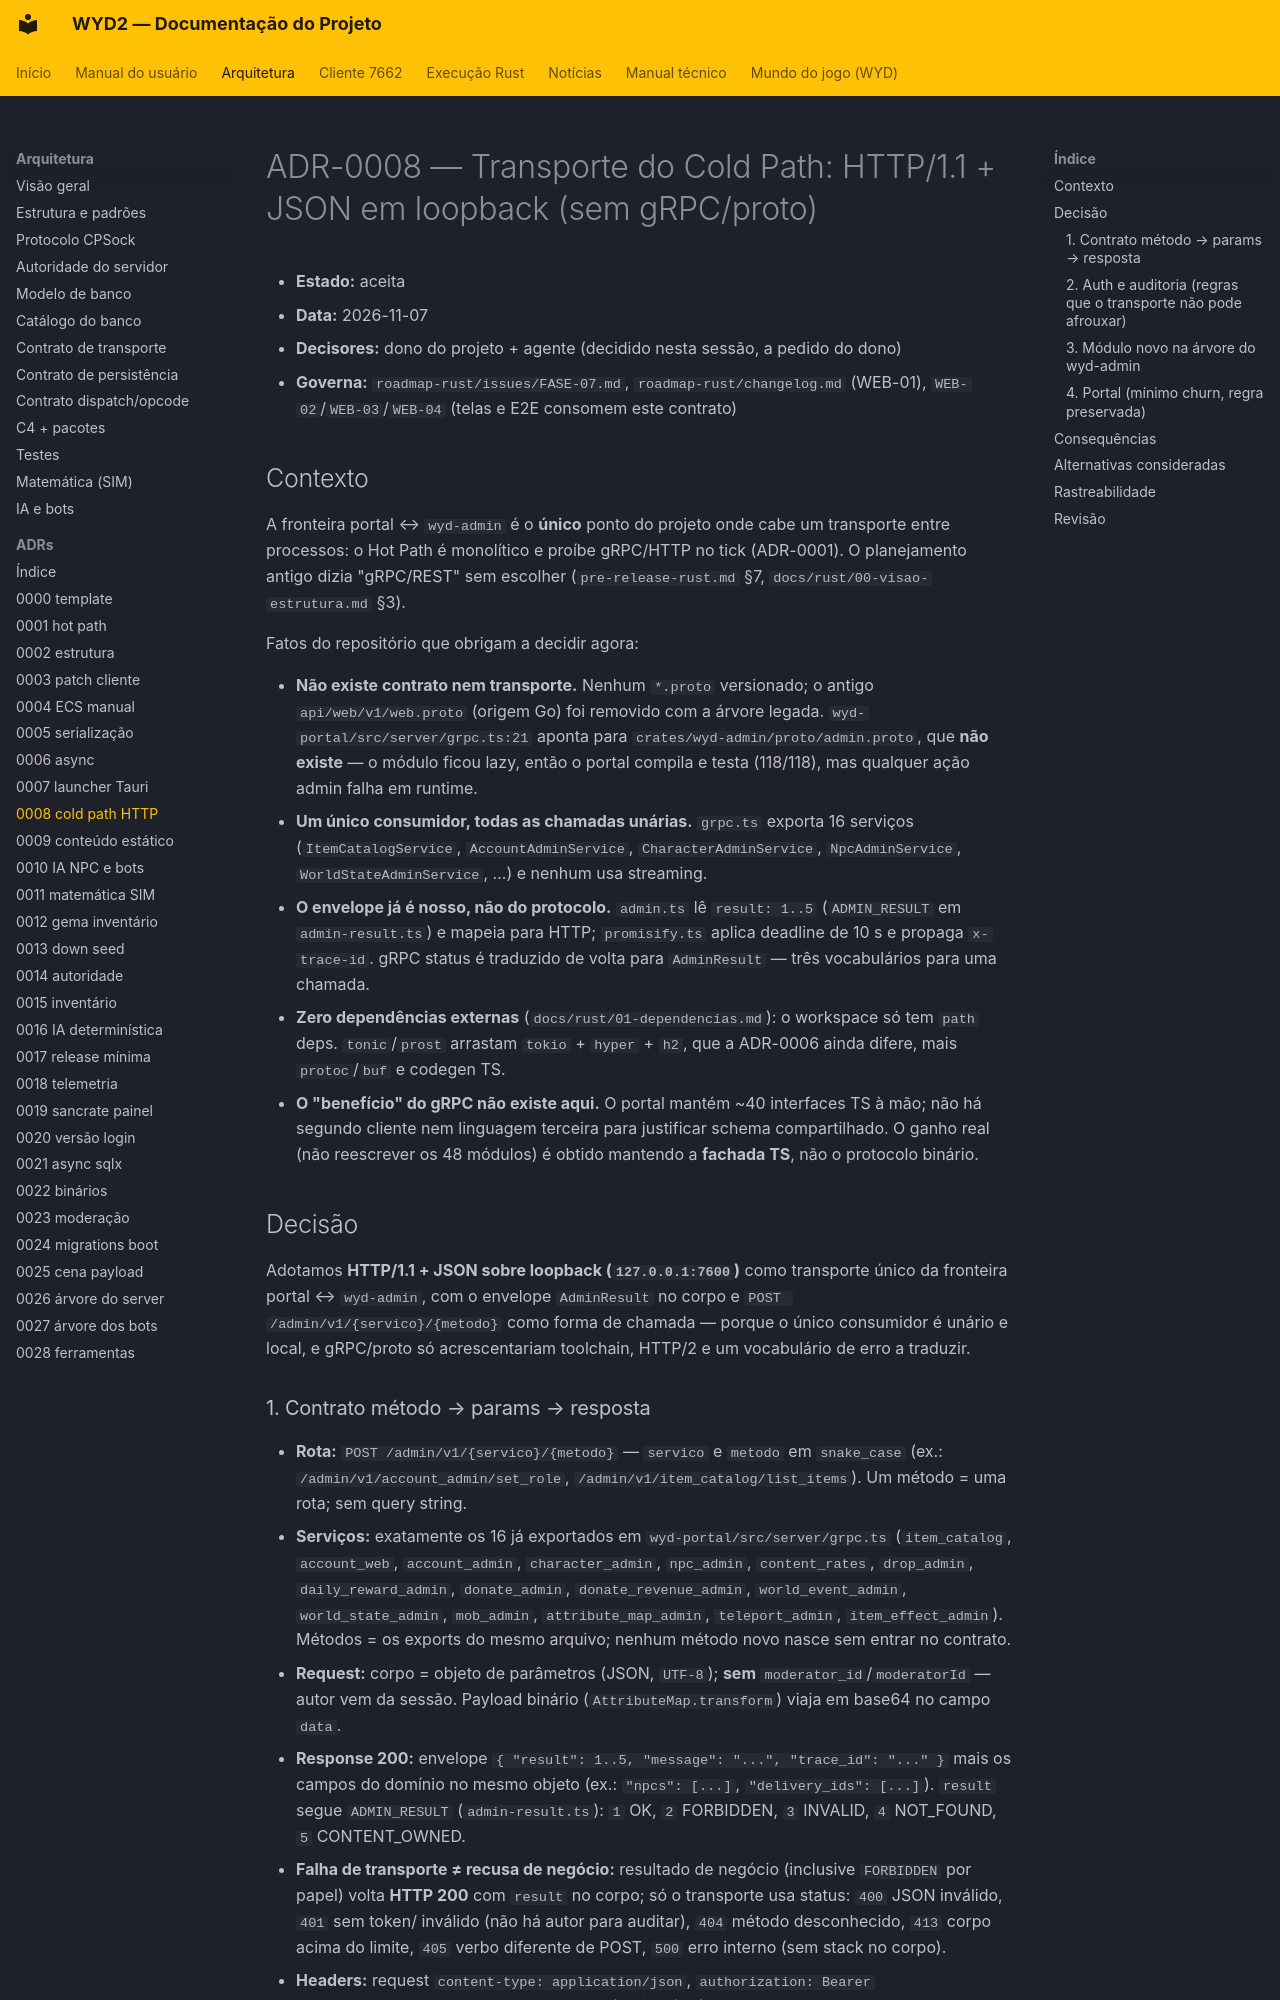

repository: lucascantarelli/OpenWYD-NextGen · page: arquitetura/adr/0008-transporte-cold-path-http-json/index.html · generator: mkdocs

# ADR-0008 — Transporte do Cold Path: HTTP/1.1 + JSON em loopback (sem gRPC/proto)

- **Estado:** aceita
- **Data:** 2026-11-07
- **Decisores:** dono do projeto + agente (decidido nesta sessão, a pedido do dono)
- **Governa:** `roadmap-rust/issues/FASE-07.md`, `roadmap-rust/changelog.md` (WEB-01),
  `WEB-02`/`WEB-03`/`WEB-04` (telas e E2E consomem este contrato)

## Contexto

A fronteira portal ↔ `wyd-admin` é o **único** ponto do projeto onde cabe um
transporte entre processos: o Hot Path é monolítico e proíbe gRPC/HTTP no tick
(ADR-0001). O planejamento antigo dizia "gRPC/REST" sem escolher
(`pre-release-rust.md` §7, `docs/rust/00-visao-estrutura.md` §3).

Fatos do repositório que obrigam a decidir agora:

- **Não existe contrato nem transporte.** Nenhum `*.proto` versionado; o antigo
  `api/web/v1/web.proto` (origem Go) foi removido com a árvore legada.
  `wyd-portal/src/server/grpc.ts:21` aponta para
  `crates/wyd-admin/proto/admin.proto`, que **não existe** — o módulo ficou lazy,
  então o portal compila e testa (118/118), mas qualquer ação admin falha em runtime.
- **Um único consumidor, todas as chamadas unárias.** `grpc.ts` exporta 16
  serviços (`ItemCatalogService`, `AccountAdminService`, `CharacterAdminService`,
  `NpcAdminService`, `WorldStateAdminService`, …) e nenhum usa streaming.
- **O envelope já é nosso, não do protocolo.** `admin.ts` lê `result: 1..5`
  (`ADMIN_RESULT` em `admin-result.ts`) e mapeia para HTTP; `promisify.ts` aplica
  deadline de 10 s e propaga `x-trace-id`. gRPC status é traduzido de volta para
  `AdminResult` — três vocabulários para uma chamada.
- **Zero dependências externas** (`docs/rust/01-dependencias.md`): o workspace só
  tem `path` deps. `tonic`/`prost` arrastam `tokio` + `hyper` + `h2`, que a
  ADR-0006 ainda difere, mais `protoc`/`buf` e codegen TS.
- **O "benefício" do gRPC não existe aqui.** O portal mantém ~40 interfaces TS à
  mão; não há segundo cliente nem linguagem terceira para justificar schema
  compartilhado. O ganho real (não reescrever os 48 módulos) é obtido mantendo a
  **fachada TS**, não o protocolo binário.

## Decisão

Adotamos **HTTP/1.1 + JSON sobre loopback (`127.0.0.1:7600`)** como transporte
único da fronteira portal ↔ `wyd-admin`, com o envelope `AdminResult` no corpo e
`POST /admin/v1/{servico}/{metodo}` como forma de chamada — porque o único
consumidor é unário e local, e gRPC/proto só acrescentariam toolchain, HTTP/2 e
um vocabulário de erro a traduzir.
